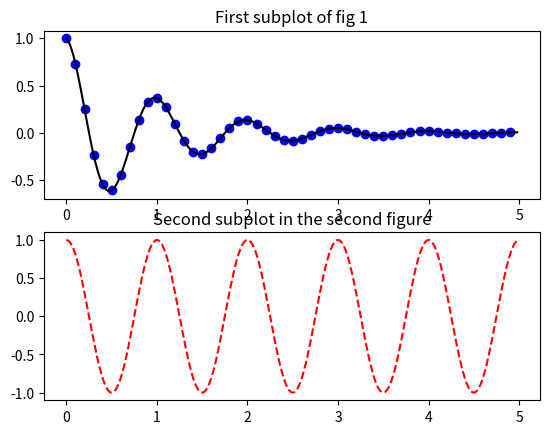

Write Python code to recreate this figure.
import numpy as np
import matplotlib.pyplot as plt


def f(t):
    return np.exp(-t)* np.cos(2*np.pi*t)

t1 = np.arange(0.0, 5.0, 0.1)
t2 = np.arange(0.0, 5.0, 0.02)

#The figure() command here is optional because figure(1) will be created by default, just as a
#subplot(111) will be created by default if you don’t manually specify any axes. The subplot() command specifies numrows, numcols, fignum where fignum ranges from 1 to numrows*numcols. The
#commas in the subplot command are optional if numrows*numcols<10. So subplot(211) is identical
#to subplot(2, 1, 1). You can create an arbitrary number of subplots and axes. If you want to place
#an axes manually, i.e., not on a rectangular grid, use the axes() command, which allows you to specify
#the location as axes([left, bottom, width, height]) where all values are in fractional (0 to 1) coordinates. See pylab_examples example code: axes_demo.py for an example of placing axes manually and
#pylab_examples example code: subplots_demo.py for an example with lots of subplots.

plt.figure(1)
plt.subplot(211)
plt.plot(t1,f(t1), 'bo', t2, f(t2), 'k')
plt.title('First subplot of fig 1')

plt.subplot(212)
plt.plot(t2, np.cos(2*np.pi*t2), 'r--')
plt.title('Second subplot in the second figure')
plt.show()
